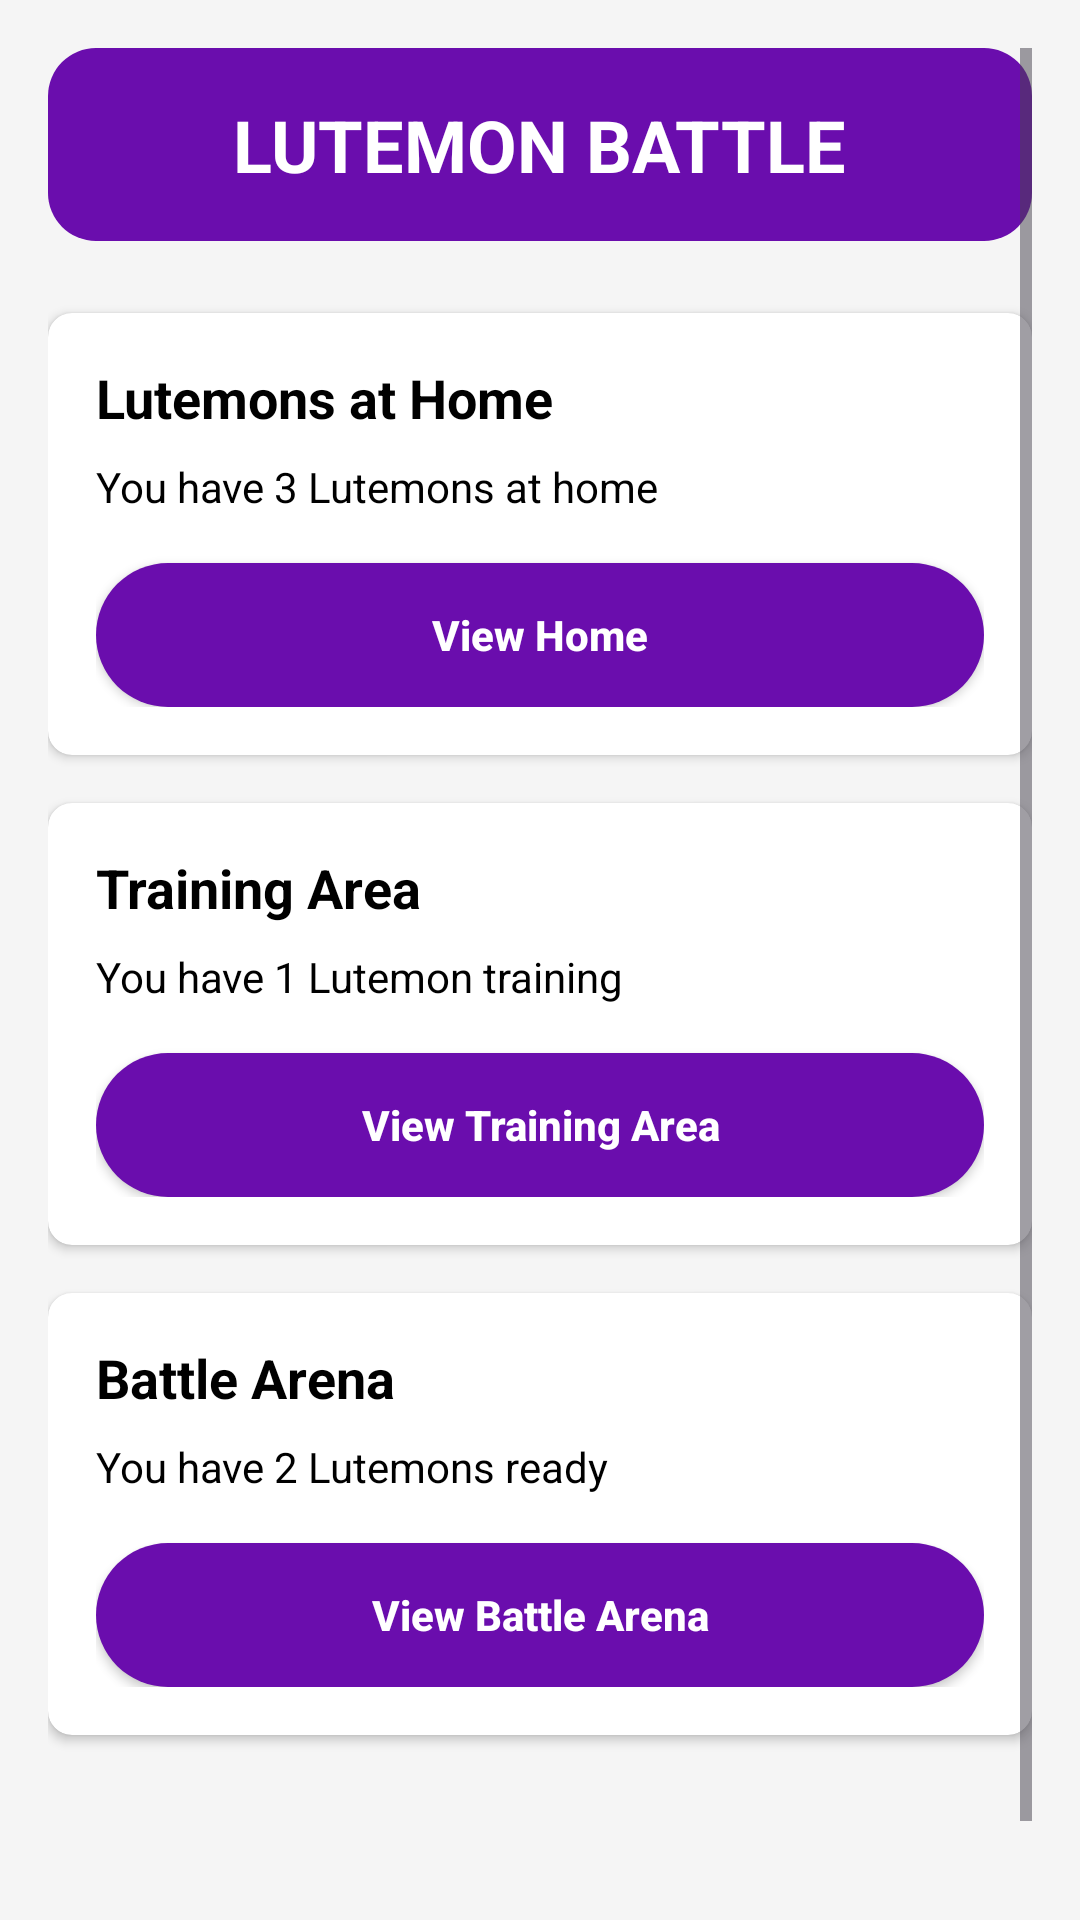

Reconstruct the res/layout file that produces this screen, plus the resources it refers to.
<!-- AndroidManifest.xml: application theme Theme.OOPProjectWork -->
<!-- res/layout/activity_main.xml -->
<?xml version="1.0" encoding="utf-8"?>
<ScrollView xmlns:android="http://schemas.android.com/apk/res/android"
    xmlns:app="http://schemas.android.com/apk/res-auto"
    xmlns:tools="http://schemas.android.com/tools"
    android:layout_width="match_parent"
    android:layout_height="match_parent"
    android:background="#f5f5f5"
    android:padding="16dp">

    <LinearLayout
        android:layout_width="match_parent"
        android:layout_height="wrap_content"
        android:orientation="vertical">

        
        <LinearLayout
            android:layout_width="match_parent"
            android:layout_height="wrap_content"
            android:background="@drawable/purple_rounded_box"
            android:gravity="center"
            android:padding="16dp"
            android:layout_marginBottom="24dp">

            <TextView
                android:layout_width="wrap_content"
                android:layout_height="wrap_content"
                android:text="LUTEMON BATTLE"
                android:textColor="@android:color/white"
                android:textSize="24sp"
                android:textStyle="bold" />
        </LinearLayout>

        
        <androidx.cardview.widget.CardView
            android:layout_width="match_parent"
            android:layout_height="wrap_content"
            android:layout_marginBottom="16dp"
            app:cardCornerRadius="8dp"
            app:cardElevation="2dp">

            <LinearLayout
                android:layout_width="match_parent"
                android:layout_height="wrap_content"
                android:orientation="vertical"
                android:padding="16dp">

                <TextView
                    android:id="@+id/textLutemonsAtHomeTitle"
                    android:layout_width="wrap_content"
                    android:layout_height="wrap_content"
                    android:text="Lutemons at Home"
                    android:textColor="@android:color/black"
                    android:textSize="18sp"
                    android:textStyle="bold" />

                <TextView
                    android:id="@+id/textLutemonsAtHomeCount"
                    android:layout_width="wrap_content"
                    android:layout_height="wrap_content"
                    android:layout_marginTop="8dp"
                    android:text="You have 3 Lutemons at home"
                    android:textColor="@android:color/black" />

                <Button
                    android:id="@+id/btnViewHome"
                    android:layout_width="match_parent"
                    android:layout_height="wrap_content"
                    android:layout_marginTop="16dp"
                    android:background="@drawable/purple_rounded_button"
                    android:text="View Home"
                    android:textAllCaps="false"
                    android:textColor="@android:color/white"
                    android:textStyle="bold" />
            </LinearLayout>
        </androidx.cardview.widget.CardView>

        
        <androidx.cardview.widget.CardView
            android:layout_width="match_parent"
            android:layout_height="wrap_content"
            android:layout_marginBottom="16dp"
            app:cardCornerRadius="8dp"
            app:cardElevation="2dp">

            <LinearLayout
                android:layout_width="match_parent"
                android:layout_height="wrap_content"
                android:orientation="vertical"
                android:padding="16dp">

                <TextView
                    android:id="@+id/textTrainingAreaTitle"
                    android:layout_width="wrap_content"
                    android:layout_height="wrap_content"
                    android:text="Training Area"
                    android:textColor="@android:color/black"
                    android:textSize="18sp"
                    android:textStyle="bold" />

                <TextView
                    android:id="@+id/textTrainingAreaCount"
                    android:layout_width="wrap_content"
                    android:layout_height="wrap_content"
                    android:layout_marginTop="8dp"
                    android:text="You have 1 Lutemon training"
                    android:textColor="@android:color/black" />

                <Button
                    android:id="@+id/btnViewTrainingArea"
                    android:layout_width="match_parent"
                    android:layout_height="wrap_content"
                    android:layout_marginTop="16dp"
                    android:background="@drawable/purple_rounded_button"
                    android:text="View Training Area"
                    android:textAllCaps="false"
                    android:textColor="@android:color/white"
                    android:textStyle="bold" />
            </LinearLayout>
        </androidx.cardview.widget.CardView>

        
        <androidx.cardview.widget.CardView
            android:layout_width="match_parent"
            android:layout_height="wrap_content"
            android:layout_marginBottom="16dp"
            app:cardCornerRadius="8dp"
            app:cardElevation="2dp">

            <LinearLayout
                android:layout_width="match_parent"
                android:layout_height="wrap_content"
                android:orientation="vertical"
                android:padding="16dp">

                <TextView
                    android:id="@+id/textBattleArenaTitle"
                    android:layout_width="wrap_content"
                    android:layout_height="wrap_content"
                    android:text="Battle Arena"
                    android:textColor="@android:color/black"
                    android:textSize="18sp"
                    android:textStyle="bold" />

                <TextView
                    android:id="@+id/textBattleArenaCount"
                    android:layout_width="wrap_content"
                    android:layout_height="wrap_content"
                    android:layout_marginTop="8dp"
                    android:text="You have 2 Lutemons ready"
                    android:textColor="@android:color/black" />

                <Button
                    android:id="@+id/btnViewBattleArena"
                    android:layout_width="match_parent"
                    android:layout_height="wrap_content"
                    android:layout_marginTop="16dp"
                    android:background="@drawable/purple_rounded_button"
                    android:text="View Battle Arena"
                    android:textAllCaps="false"
                    android:textColor="@android:color/white"
                    android:textStyle="bold" />
            </LinearLayout>
        </androidx.cardview.widget.CardView>

        
        <Button
            android:id="@+id/btnCreateNewLutemon"
            android:layout_width="match_parent"
            android:layout_height="wrap_content"
            android:layout_marginTop="16dp"
            android:background="@drawable/green_rounded_button"
            android:text="Create new Lutemon"
            android:textAllCaps="false"
            android:textColor="@android:color/black" />

    </LinearLayout>
</ScrollView>
<!-- resources referenced by this layout -->
<resources>
  <!-- drawable purple_rounded_box (drawable) -->
  <?xml version="1.0" encoding="utf-8"?>
  <shape xmlns:android="http://schemas.android.com/apk/res/android">
      <solid android:color="#6A0DAD" />
      <corners android:radius="16dp" />
  </shape>
  <!-- drawable purple_rounded_button (drawable) -->
  <?xml version="1.0" encoding="utf-8"?>
  <shape xmlns:android="http://schemas.android.com/apk/res/android">
      <solid android:color="#6A0DAD" />
      <corners android:radius="24dp" />
  </shape>
  <style name="Theme.OOPProjectWork" parent="Base.Theme.OOPProjectWork" />
  <style name="Base.Theme.OOPProjectWork" parent="Theme.Material3.DayNight.NoActionBar">
          
          
      </style>
</resources>
